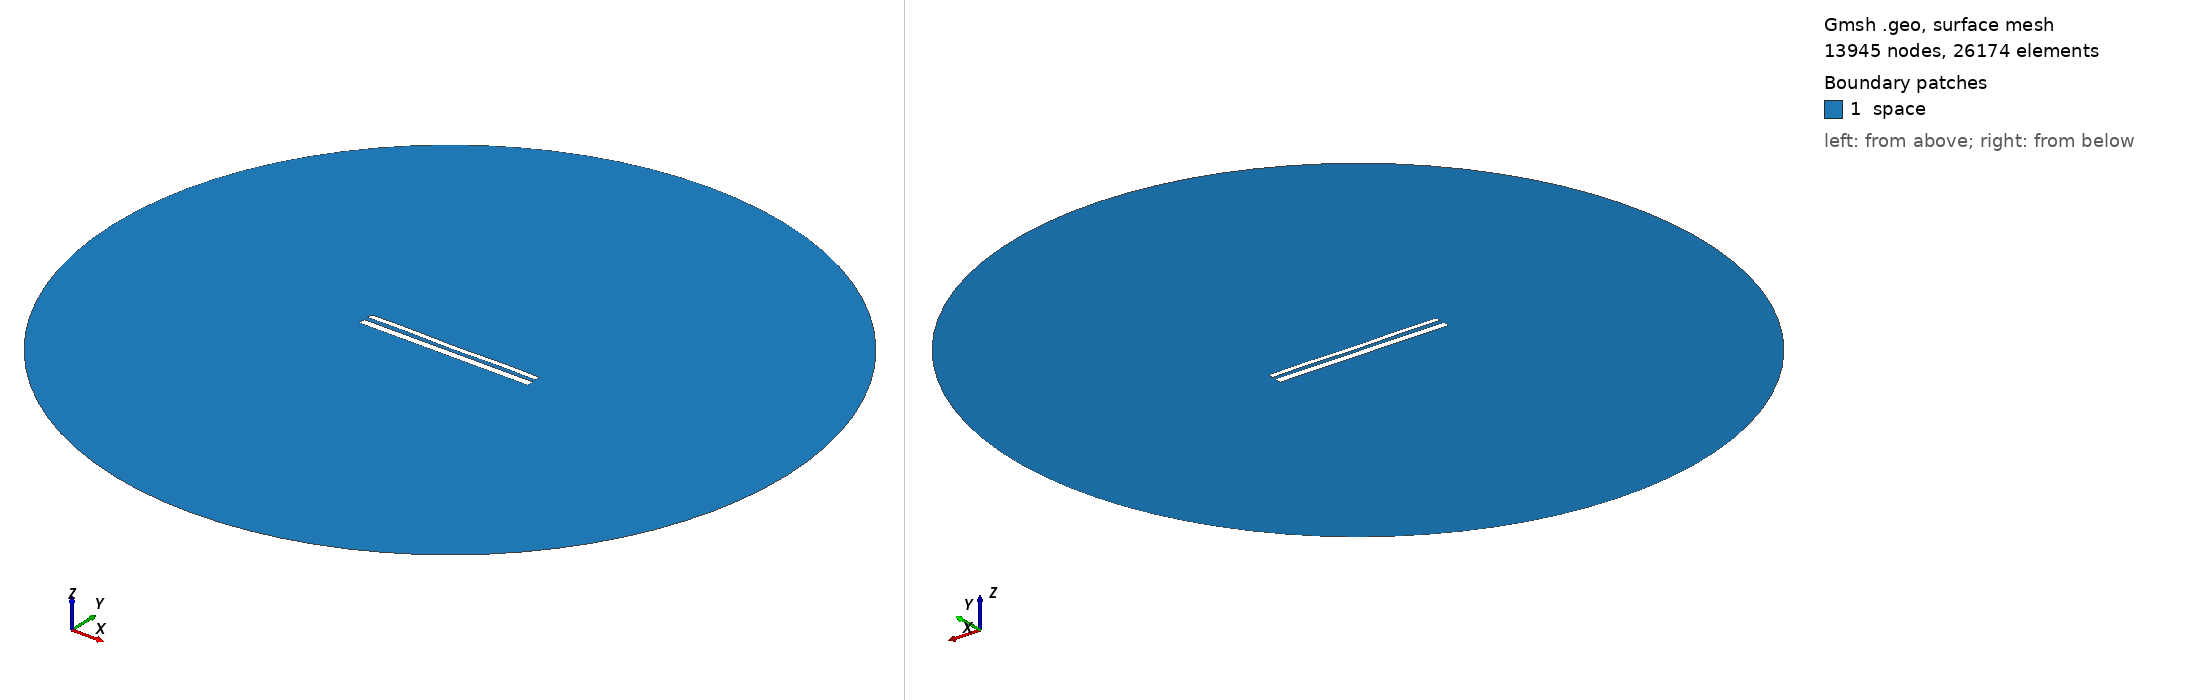

Gmsh geometry script, surface-meshed: 13945 nodes, 26174 surface elements. Boundary patches (legend numbers): 1 space. Left view from above one corner, right view from below the opposite corner. Legend entries are the model's physical surfaces. The drawing asked Gmsh for element sizes between 1% and 20% of the model's largest extent; the script's own settings can give other sizes.

=== 11915.geo (drawn) ===
//---------------------------------------
// Geometry kernel
//---------------------------------------

SetFactory("OpenCASCADE");



//---------------------------------------
// Parameters of the geometry
//---------------------------------------

// Overetch of the upper plate
overetch = 0.375;

// Distance between the plates
distance = 2.5;

// Discretization over the x axis (for the deformation)
nx = 50; 

// Length of the plate
L = 100 - overetch; 

// Number of modes
n = 4; 

// 1st mode coefficient
coeff(1) = -0.15;
beta(1) = 0.596864 * 3.1415926535 / L;

// 2nd mode coefficient
coeff(2) = -0.075;
beta(2) = 1.49418 * 3.1415926535 / L;

// 3rd mode coefficient
coeff(3) = 0.0;
beta(3) = 2.50025 * 3.1415926535 / L;

// 4th mode coefficient
coeff(4) = 0.15;
beta(4) = 3.49999 * 3.1415926535 / L;



//---------------------------------------
// Upper plate (deformed rectangle)
//---------------------------------------

// Coordiantes of the upper plate
xmin = -50;
xmax = 50 - overetch;

// Height of the upper plate
yheight = 4 - 2 * overetch;

// Indexes of the points
UpperID[] = {};
LowerID[] = {};
LeftID[] = {};
RightID[] = {};

// Point index
p = 1;

// Horizontal edges
For i In {1:nx}
    x = xmin + (i-1)*(xmax - xmin)/(nx-1);

    y_bottom = distance / 2 + overetch;
    For j In {1:n}
        C = (Cosh(beta(j)*L) + Cos(beta(j)*L)) / (Sinh(beta(j)*L) + Sin(beta(j)*L));
        y_bottom  = y_bottom + coeff(j) * (Cosh(beta(j)*(x+50)) - Cos(beta(j)*(x+50)) - C * (Sinh(beta(j)*(x+50)) - Sin(beta(j)*(x+50))));
    EndFor

    y_top = y_bottom + yheight;

    Point(p) = {x, y_top, 0, 1.0};
    UpperID[i] = p;
    p = p + 1;

    Point(p) = {x, y_bottom, 0, 1.0};
    LowerID[i] = p;
    p = p + 1;
EndFor

// Create point lists
UpperPts[] = {}; LowerPts[] = {};
For i In {1:nx}
  UpperPts[] += {UpperID[i]};
  LowerPts[] += {LowerID[i]};
EndFor

// Build splines
Spline(1) = {UpperPts[]};
Spline(2) = {LowerPts[]};
Line(3) = {LowerPts[nx-1], UpperPts[nx-1]};
Line(4) = {LowerPts[0], UpperPts[0]};

// Build the plane surface
Curve Loop(1) = {2, 3, -1, -4};
Plane Surface(1) = {1};



//---------------------------------------
// Lower plate (rectangle)
//---------------------------------------

// Vertices
Point(1001) = {-50, -1, 0, 1.0};
Point(1002) = { 50, -1, 0, 1.0};
Point(1003) = { 50,  -5, 0, 1.0};
Point(1004) = {-50,  -5, 0, 1.0};

// Edges
Line(5) = {1001, 1002};
Line(6) = {1002, 1003};
Line(7) = {1003, 1004};
Line(8) = {1004, 1001};

// Plane surface
Line Loop(2) = {5, 6, 7, 8};
Plane Surface(2) = {2}; 



//---------------------------------------
// Outer (fictious) boundary
//---------------------------------------

// Points
Point(1005) = {0, 0, 0};       // Center
Point(1006) = {200, 0, 0};     // Start point
Point(1007) = {0, 200, 0};     // 90 degrees
Point(1008) = {-200, 0, 0};    // 180 degrees
Point(1009) = {0, -200, 0};    // 270 degrees

// Circle arcs (each needs start, center, end)
Circle(9) = {1006, 1005, 1007};
Circle(10) = {1007, 1005, 1008};
Circle(11) = {1008, 1005, 1009};
Circle(12) = {1009, 1005, 1006};

// Plane surface for the entire domain
Curve Loop(3) = {9, 10, 11, 12};
Surface(3) = {3};

// Subtract the plates from the whole domain to obtain the actual domain where we want to solve the equations
BooleanDifference{ Surface{3}; Delete; }{ Surface{1}; Surface{2}; Delete; }




//---------------------------------------
// Transfinite Lines/Curves
//---------------------------------------

// Set the number of points on the boundaries
r = 7;

// Plates
Transfinite Curve {1, 2} = 50*r Using Progression 1;
Transfinite Curve {3, 4} = 2*r Using Progression 1;
Transfinite Line {5, 7} = 50*r Using Progression 1;
Transfinite Line {6, 8} = 2*r Using Progression 1;

// Outer boundary
Transfinite Line {9, 10, 11, 12} = 20 Using Progression 1;



//---------------------------------------
// Physical groups
//---------------------------------------                

// Physical curves (boundaries)
Physical Line("force_segment", 10) = {2};
Physical Line("upper_plate", 11) = {1, 3, 4};
Physical Line("lower_plate", 12) = {5, 6, 7, 8};
Physical Line("boundary", 20) = {9, 10, 11, 12};

// Physical Surfaces
Physical Surface("space", 30) = {3};



//---------------------------------------
// 6. Generate the Mesh
//---------------------------------------

// 2D mesh generation
Mesh 2;
